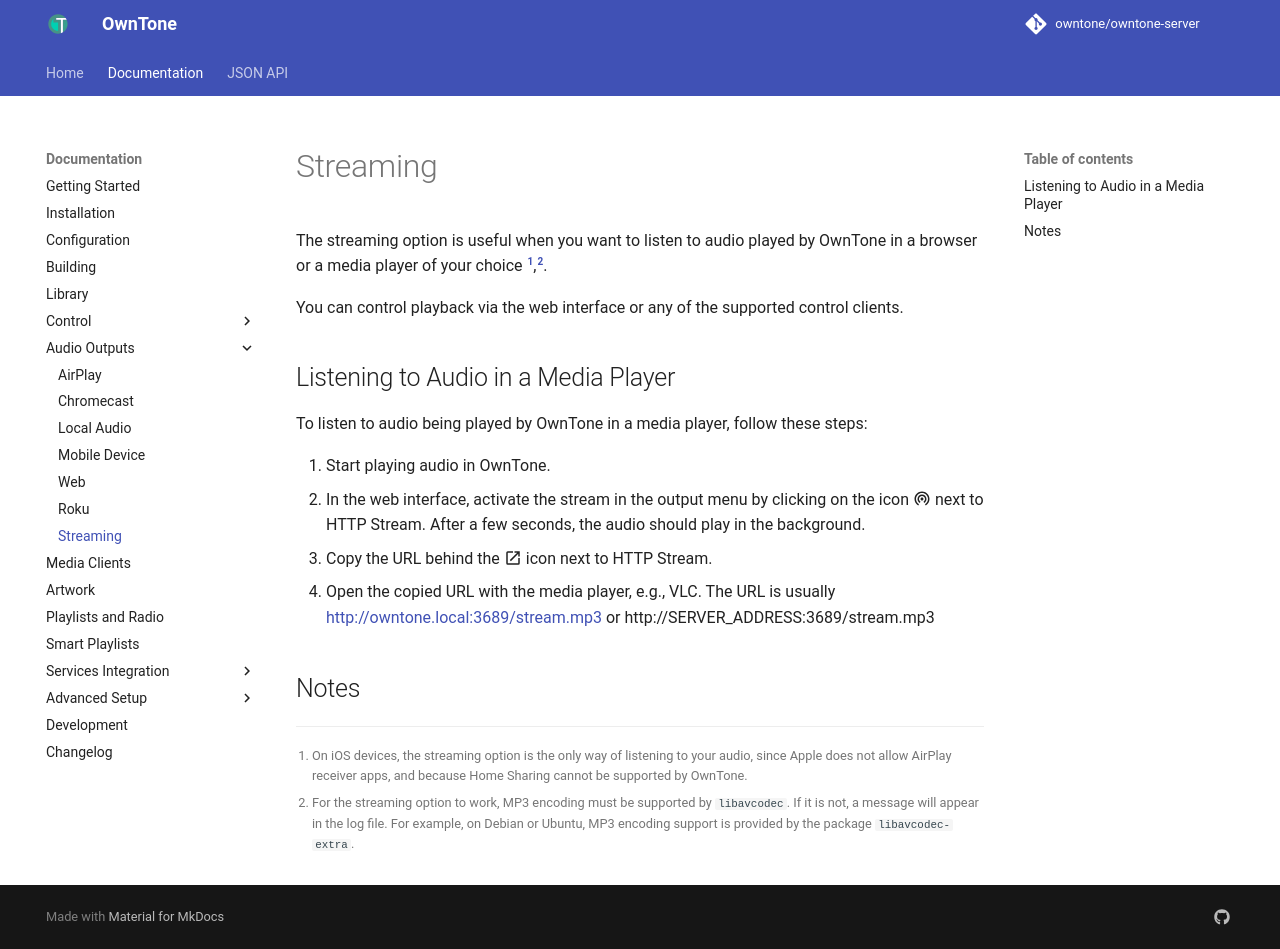

repository: owntone/owntone-server · page: audio-outputs/streaming/index.html · generator: jekyll

# Streaming

The streaming option is useful when you want to listen to audio played by
OwnTone in a browser or a media player of your choice [^1],[^2].

You can control playback via the web interface or any of the supported control
clients.

## Listening to Audio in a Media Player

To listen to audio being played by OwnTone in a media player, follow these
steps:

1. Start playing audio in OwnTone.
2. In the web interface, activate the stream in the output menu by clicking
   on the icon :material-broadcast: next to HTTP Stream.
   After a few seconds, the audio should play in the background.
3. Copy the URL behind the :material-open-in-new: icon next to HTTP Stream.
4. Open the copied URL with the media player, e.g., VLC.
   The URL is usually
   [http://owntone.local:3689/stream.mp3](http://owntone.local:3689/stream.mp3)
   or http://SERVER_ADDRESS:3689/stream.mp3

## Notes

[^1]: On iOS devices, the streaming option is the only way of listening to your
      audio, since Apple does not allow AirPlay receiver apps, and because
      Home Sharing cannot be supported by OwnTone.

[^2]: For the streaming option to work, MP3 encoding must be supported by
      `libavcodec`. If it is not, a message will appear in the log file.
      For example, on Debian or Ubuntu, MP3 encoding support is provided by the
      package `libavcodec-extra`.
